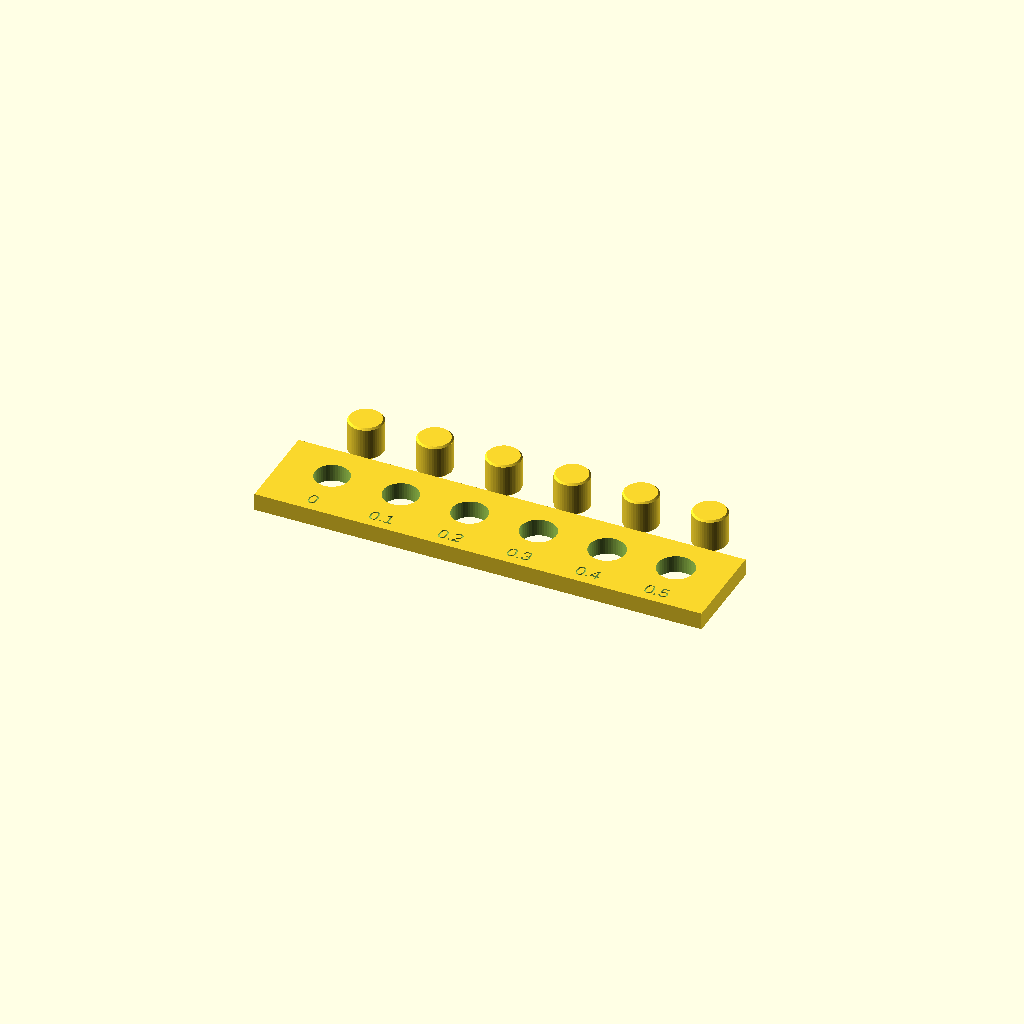
Cell 1 — every parameter at its default value.
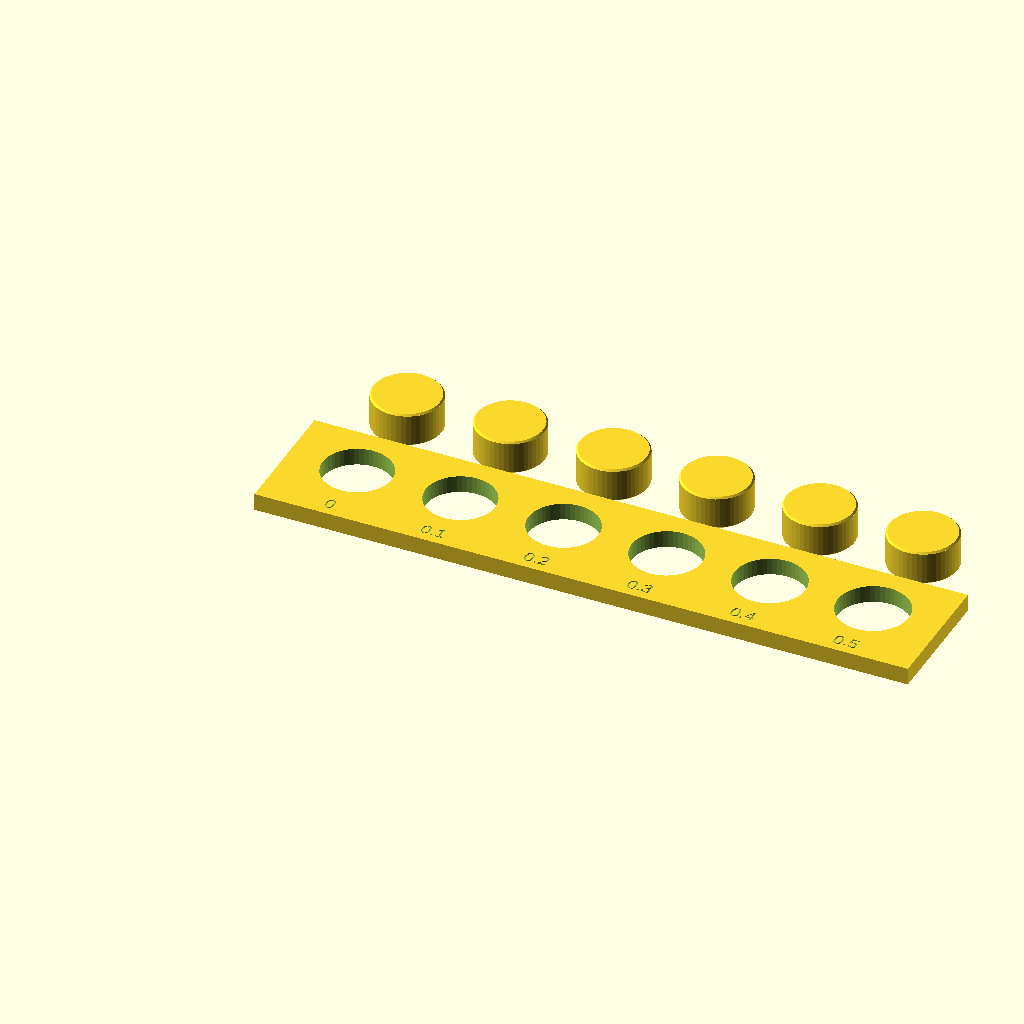
Cell 2: peg_d = 16 (everything else at default).
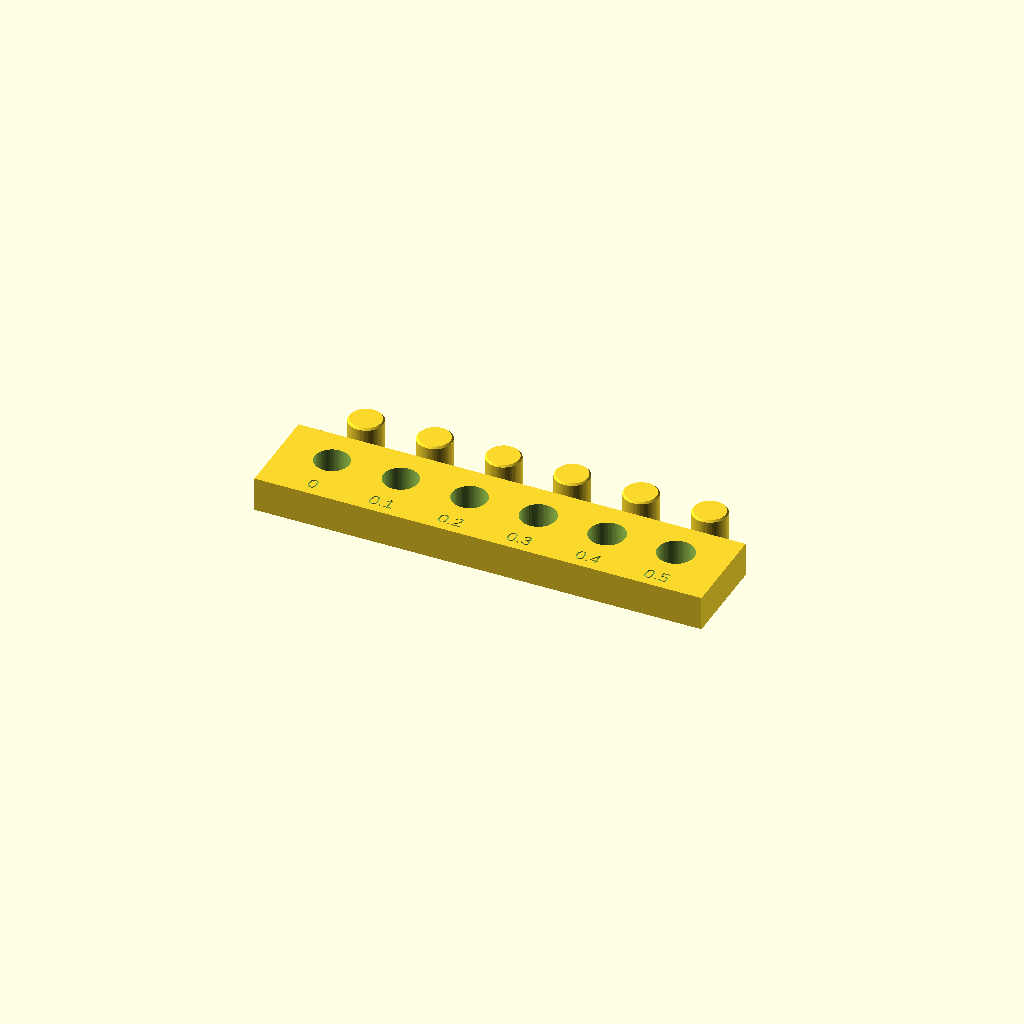
Cell 3: the same model with plate_t = 8.
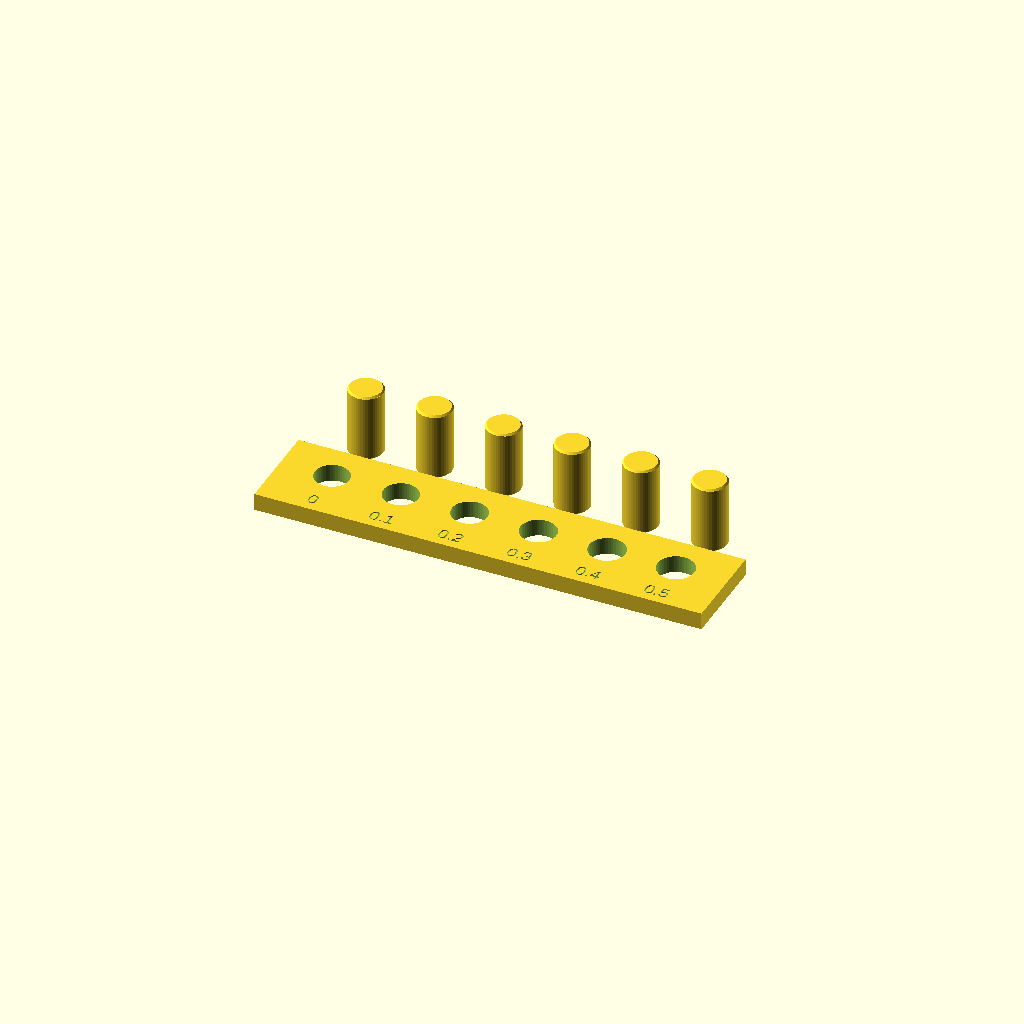
Cell 4: the same model with peg_h = 16.
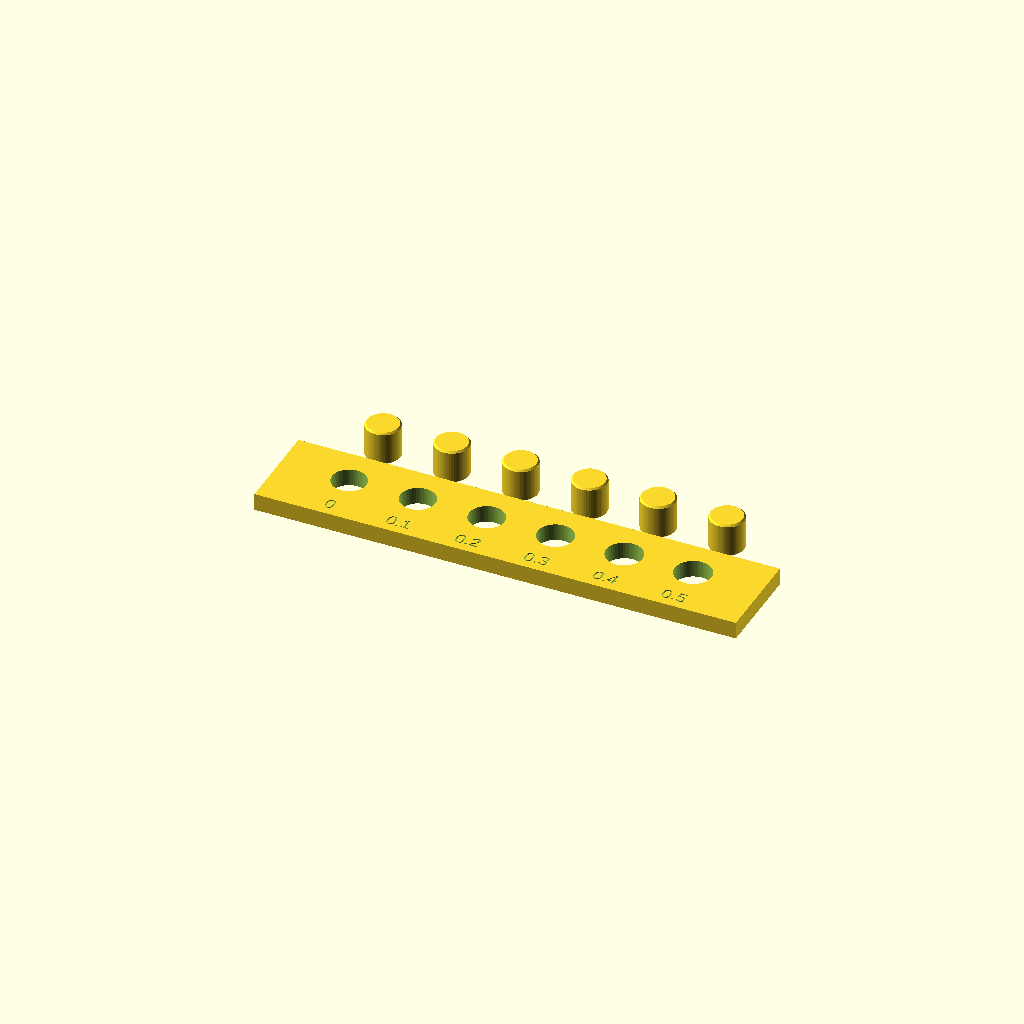
Cell 5: the same model with margin = 8.
One fixed orthographic camera (rotation 55°, 0°, 25°; colour scheme Cornfield) for every cell.
OpenSCAD source file exercises/models/tolerance_gauge.scad:
// ---------------------------------------------------------------
// tolerance_gauge.scad  -  pegs and holes with graded clearance
// Used in: Level 2 exercise L2-6, Level 3 exercises L3-4 and L3-5
//
// Part "plate" : a plate with round holes. Hole diameter = peg_d + clearance.
// Part "pegs"  : loose pegs with the nominal diameter (one per hole).
// Part "both"  : plate and pegs side by side (print as one job).
// Try each peg in each hole: the smallest clearance where the peg slides
// freely (but without wobble) is your design clearance for that printer,
// material and orientation.
// Units: millimeters.
// ---------------------------------------------------------------

part         = "both";                          // "plate", "pegs" or "both"
peg_d        = 8;                               // nominal peg diameter
clearances   = [0.0, 0.1, 0.2, 0.3, 0.4, 0.5];  // added to the hole DIAMETER
plate_t      = 4;                               // plate thickness
peg_h        = 8;                               // peg height
pitch        = peg_d + 8;                       // spacing between holes
margin       = 4;
text_size    = 3;
engrave      = 0.4;
edge_chamfer = 0.4;                             // lead-in chamfer on the pegs
$fn          = 48;

n         = len(clearances);
plate_len = n * pitch + 2 * margin;
plate_wid = pitch + 6;

function cx(i) = margin + pitch / 2 + i * pitch;   // X center of hole / peg i

module plate() {
    difference() {
        cube([plate_len, plate_wid, plate_t]);
        for (i = [0 : n - 1]) {
            translate([cx(i), plate_wid - pitch / 2 - 1, -0.1])
                cylinder(d = peg_d + clearances[i], h = plate_t + 0.2);
            // engraved clearance value under each hole
            translate([cx(i), 3.5, plate_t - engrave])
                linear_extrude(engrave + 0.1)
                    text(str(clearances[i]), size = text_size, halign = "center", valign = "center");
        }
    }
}

module peg() {
    cylinder(d1 = peg_d - 2 * edge_chamfer, d2 = peg_d, h = edge_chamfer);
    translate([0, 0, edge_chamfer - 0.01])
        cylinder(d = peg_d, h = peg_h - 2 * edge_chamfer + 0.02);
    translate([0, 0, peg_h - edge_chamfer])
        cylinder(d1 = peg_d, d2 = peg_d - 2 * edge_chamfer, h = edge_chamfer);
}

module pegs() {
    for (i = [0 : n - 1])
        translate([cx(i), peg_d / 2, 0]) peg();
}

if (part == "plate" || part == "both") plate();
if (part == "pegs") pegs();
if (part == "both") translate([0, plate_wid + 4, 0]) pegs();
Parameter table extracted from the source (name, type, default, range or options):
part: string, default "both"
peg_d: number, default 8
plate_t: number, default 4
peg_h: number, default 8
margin: number, default 4
text_size: number, default 3
engrave: number, default 0.4
edge_chamfer: number, default 0.4
